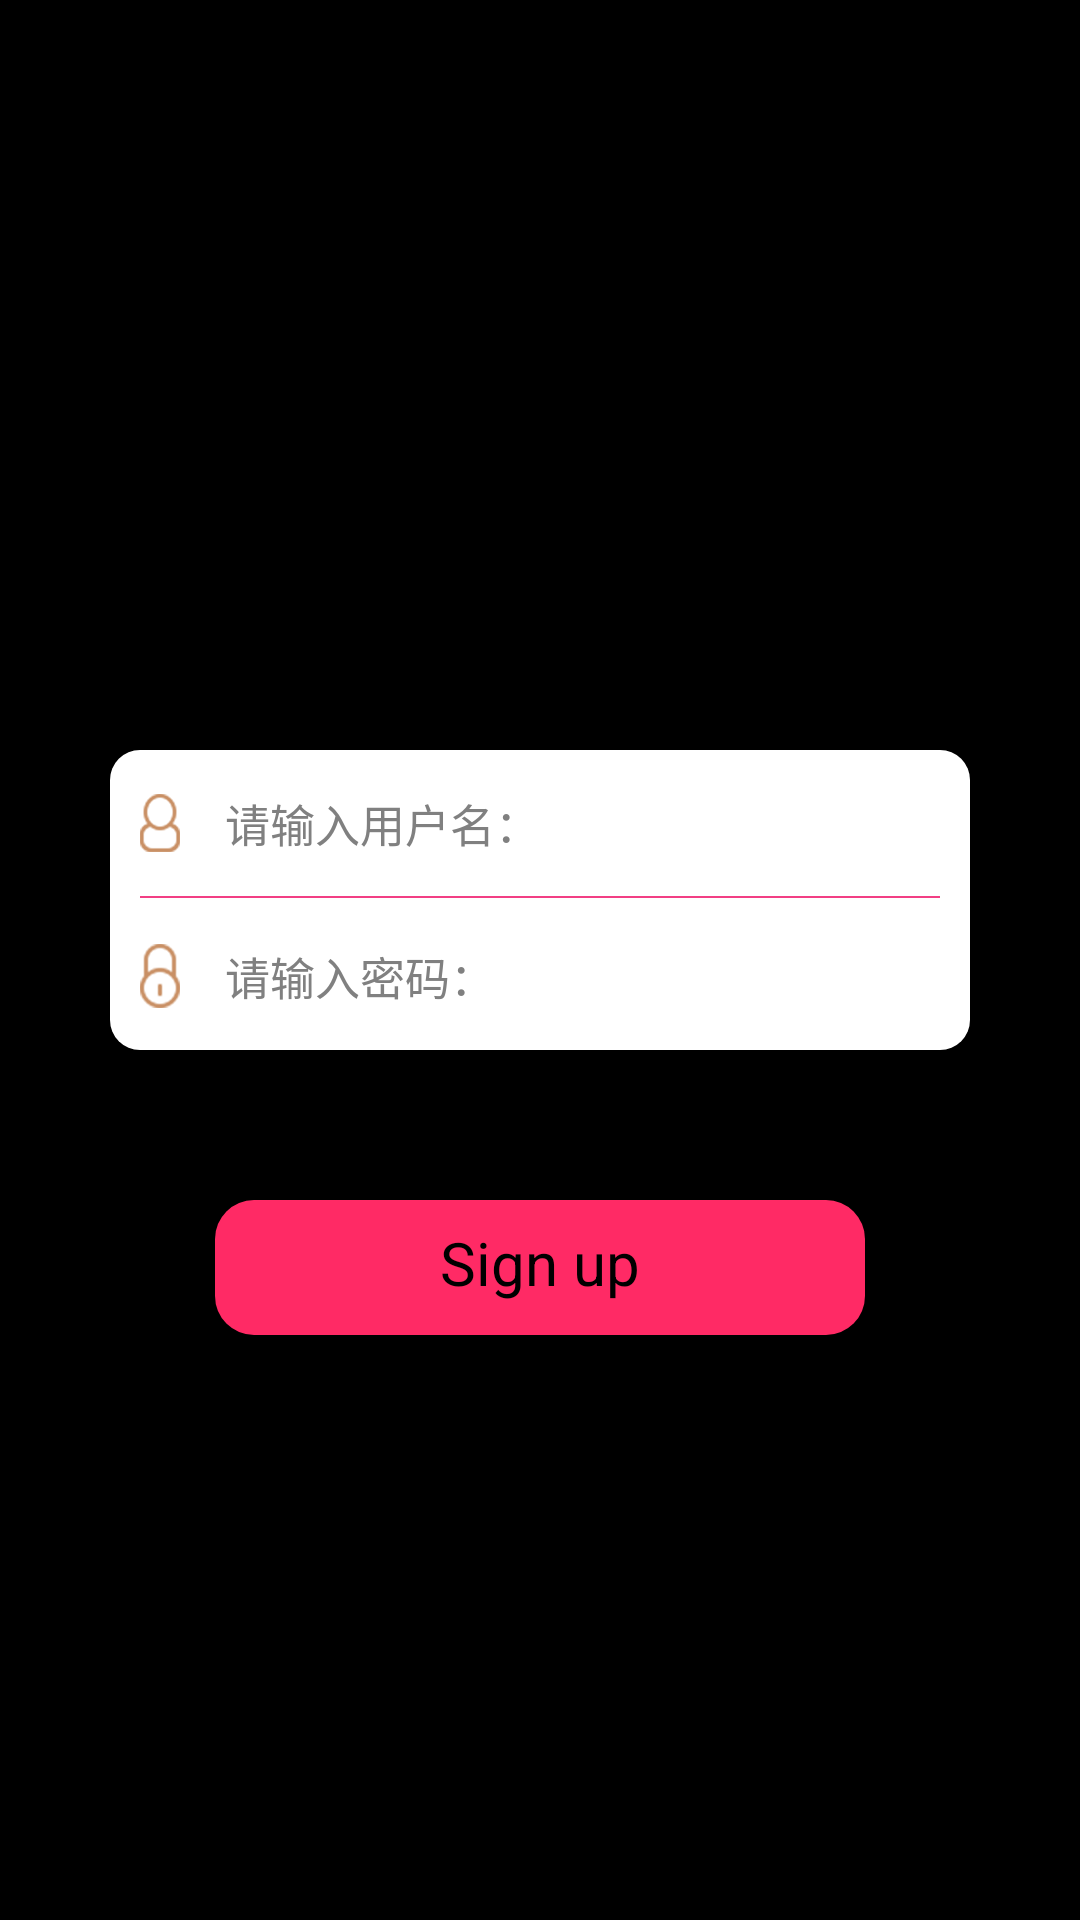

Here is an Android app screen rendered from its layout file. Give the layout XML and the strings, colors and styles it references.
<!-- AndroidManifest.xml: application theme Theme.AppStartLoadTranslucent -->
<!-- res/layout/activity_registered.xml -->
<?xml version="1.0" encoding="utf-8"?>
<LinearLayout xmlns:android="http://schemas.android.com/apk/res/android"
    android:layout_width="match_parent"
    android:layout_height="match_parent"
    android:background="@drawable/signup_bk"
    android:orientation="vertical">

    <LinearLayout
        android:layout_width="wrap_content"
        android:layout_height="100dp"
        android:layout_gravity="center_horizontal"
        android:layout_marginTop="250dp"
        android:background="@drawable/shape"
        android:orientation="vertical">
        <EditText
            android:id="@+id/signUp_user"
            android:layout_width="800px"
            android:layout_height="wrap_content"
            android:hint="请输入用户名："
            android:layout_gravity="center_vertical|center_horizontal"
            android:background="@null"
            android:layout_marginTop="10px"
            android:drawablePadding="15dp"
            android:drawableLeft="@drawable/user"
            android:textSize="15dp"
            />
        <View
            android:layout_width="match_parent"
            android:layout_height="2px"
            android:layout_marginTop="40px"
            android:layout_gravity="center_vertical|center_horizontal"
            android:background="#f23f84">
        </View>
        <EditText
            android:id="@+id/signUp_pass"
            android:layout_width="800px"
            android:layout_height="wrap_content"
            android:drawableLeft="@drawable/pass"
            android:drawablePadding="15dp"
            android:textSize="15dp"
            android:layout_gravity="center_vertical|center_horizontal"
            android:background="@null"
            android:hint="请输入密码："
            android:inputType="textPassword"
            android:layout_marginTop="15dp"/>

    </LinearLayout>
    <Button
        android:id="@+id/signUp"
        android:layout_width="650px"
        android:layout_height="135px"
        android:layout_gravity="center_horizontal"
        android:layout_marginTop="50dp"
        android:background="@drawable/login_button_selector"
        android:gravity="center_vertical|center_horizontal"
        android:paddingTop="20px"
        android:text="Sign up"
        android:textSize="20dp" />

</LinearLayout>
<!-- resources referenced by this layout -->
<resources>
  <!-- drawable login_button_selector (drawable) -->
  <?xml version="1.0" encoding="utf-8"?>
  <selector xmlns:android="http://schemas.android.com/apk/res/android">
      <item android:state_pressed="false">
          <shape android:shape="rectangle"
              xmlns:android="http://schemas.android.com/apk/res/android">
              
              <solid android:color="#ff2a65"/>
              
              
              <corners android:radius="13dip"/>
              
              <padding
                  android:left="10dp"
                  android:right="10dp"
                  android:top="10dp"
                  android:bottom="10dp"/>
          </shape>
      </item>
      <item android:state_pressed="true">
          <shape android:shape="rectangle"
              xmlns:android="http://schemas.android.com/apk/res/android">
              
              <solid android:color="#FFDC0843"/>
              
              
              <corners android:radius="13dip"/>
              
              <padding
                  android:left="10dp"
                  android:right="10dp"
                  android:top="10dp"
                  android:bottom="10dp"/>
          </shape>
      </item>
  
  </selector>
  <!-- drawable pass: png bitmap (drawable-xxhdpi, 16863 bytes) -->
  <!-- drawable shape (drawable) -->
  <?xml version="1.0" encoding="utf-8"?>
  <shape android:shape="rectangle"
      xmlns:android="http://schemas.android.com/apk/res/android">
      
      <solid android:color="#fff"/>
      
      
      <corners android:radius="10dip"/>
      
      <padding
          android:left="10dp"
          android:right="10dp"
          android:top="10dp"
          android:bottom="10dp"/>
  </shape>
  <!-- drawable user: png bitmap (drawable-xxhdpi, 16572 bytes) -->
  <style name="Theme.AppStartLoadTranslucent" parent="android:Theme">
          <item name="android:windowIsTranslucent">true</item>
          <item name="android:windowNoTitle">true</item>
      </style>
</resources>
